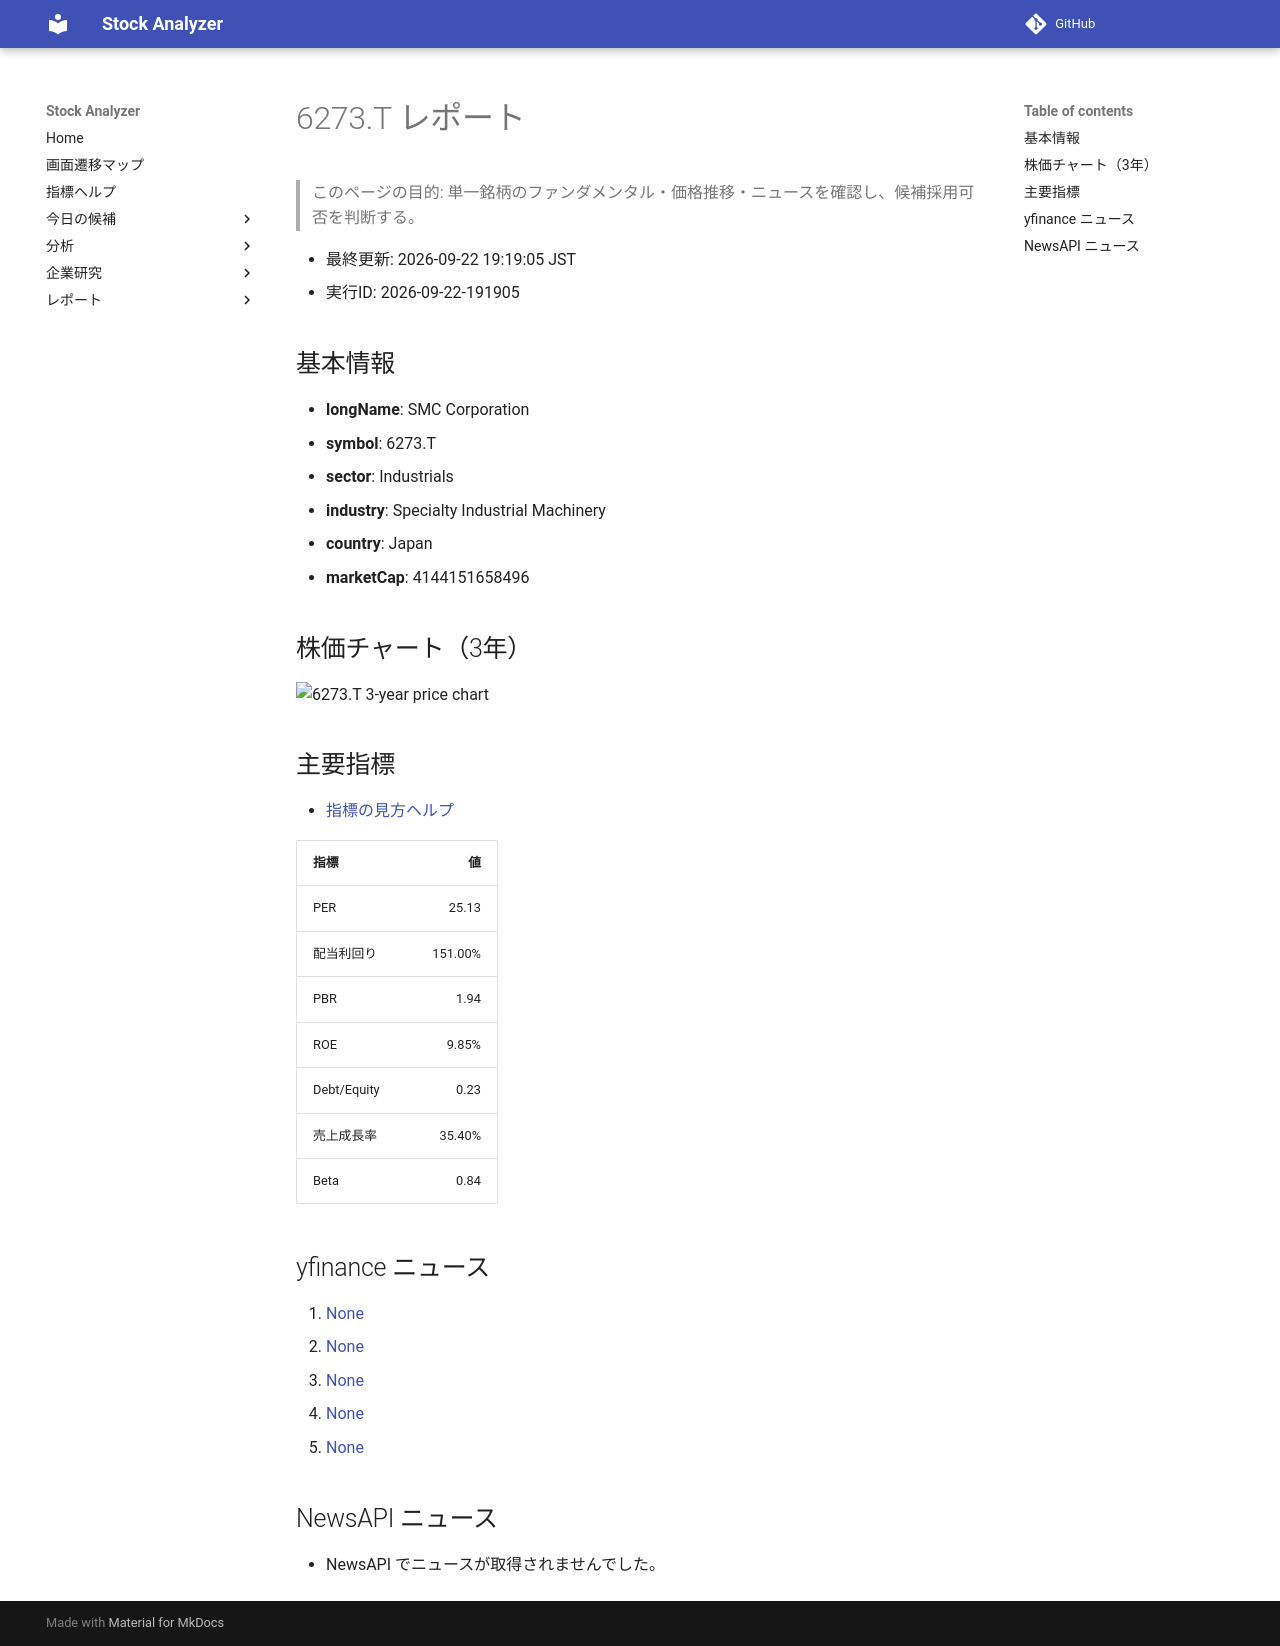

repository: Yumi-note/Making-APP · page: reports/2026-09-22/191905/6273_T/index.html · generator: mkdocs

# 6273.T レポート

> このページの目的: 単一銘柄のファンダメンタル・価格推移・ニュースを確認し、候補採用可否を判断する。

- 最終更新: 2026-09-22 19:19:05 JST
- 実行ID: 2026-09-22-191905

## 基本情報

- **longName**: SMC Corporation
- **symbol**: 6273.T
- **sector**: Industrials
- **industry**: Specialty Industrial Machinery
- **country**: Japan
- **marketCap**: 4144151658496

## 株価チャート（3年）

![6273.T 3-year price chart](6273_T_3y.png)

## 主要指標

- [指標の見方ヘルプ](../../../../indicators.md)

| 指標 | 値 |
|---|---:|
| PER | 25.13 |
| 配当利回り | 151.00% |
| PBR | 1.94 |
| ROE | 9.85% |
| Debt/Equity | 0.23 |
| 売上成長率 | 35.40% |
| Beta | 0.84 |

## yfinance ニュース

1. [None](None)
2. [None](None)
3. [None](None)
4. [None](None)
5. [None](None)

## NewsAPI ニュース

- NewsAPI でニュースが取得されませんでした。
